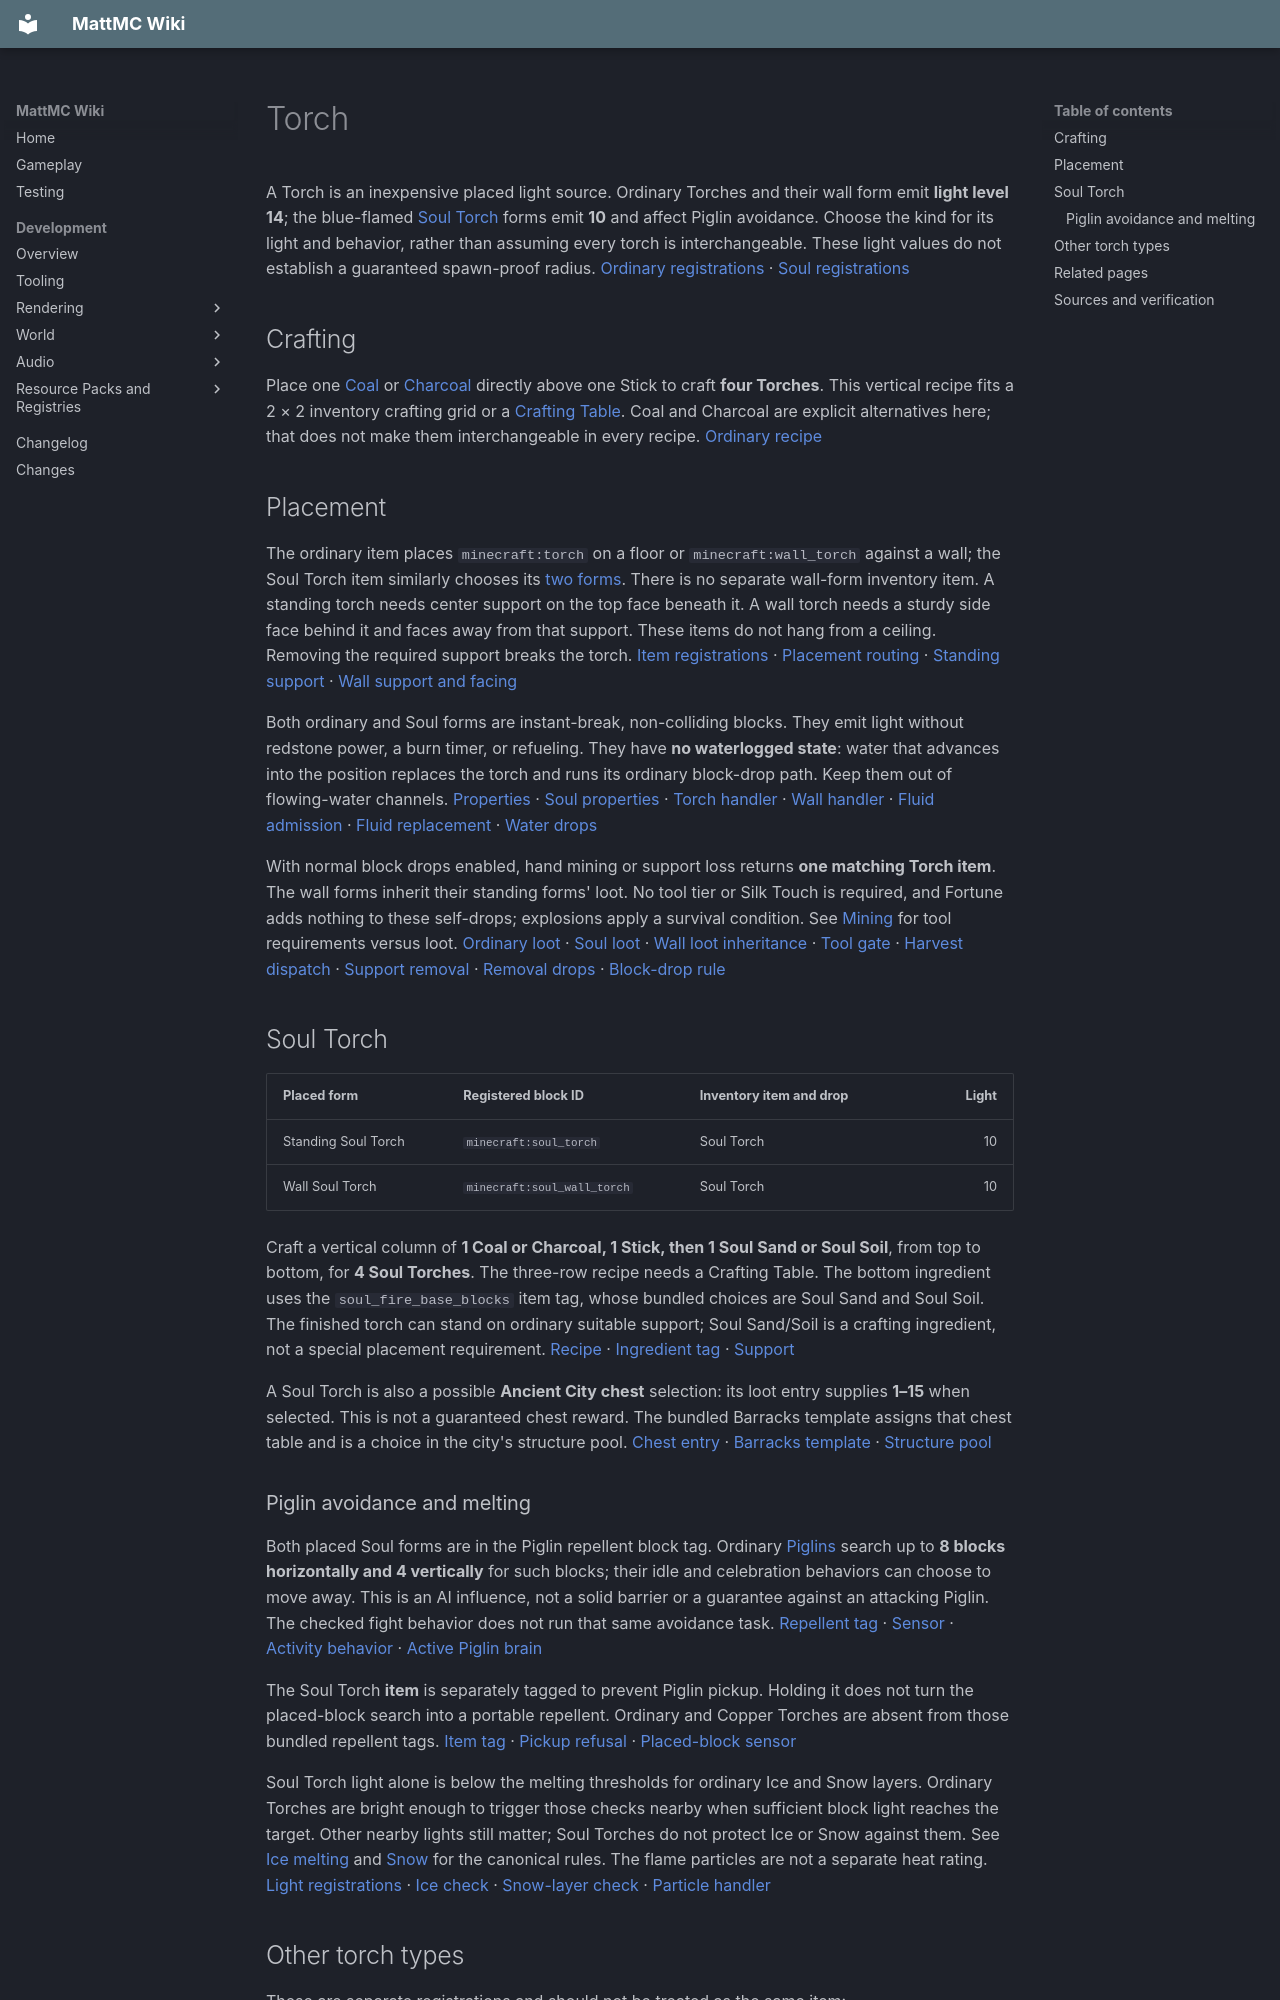

repository: HungLo2020/MattMC · page: gameplay/blocks/Torch/index.html · generator: mkdocs

# Torch

A Torch is an inexpensive placed light source. Ordinary Torches and their wall form emit **light level 14**; the blue-flamed [Soul Torch](#soul-torch) forms emit **10** and affect Piglin avoidance. Choose the kind for its light and behavior, rather than assuming every torch is interchangeable. These light values do not establish a guaranteed spawn-proof radius. [Ordinary registrations][ordinary-reg] · [Soul registrations][soul-reg]

## Crafting

Place one [Coal](../items/Coal.md) or [Charcoal](../items/Charcoal.md) directly above one Stick to craft **four Torches**. This vertical recipe fits a 2 × 2 inventory crafting grid or a [Crafting Table](CraftingTable.md). Coal and Charcoal are explicit alternatives here; that does not make them interchangeable in every recipe. [Ordinary recipe][ordinary-recipe]

## Placement

The ordinary item places `minecraft:torch` on a floor or `minecraft:wall_torch` against a wall; the Soul Torch item similarly chooses its [two forms](#soul-torch). There is no separate wall-form inventory item. A standing torch needs center support on the top face beneath it. A wall torch needs a sturdy side face behind it and faces away from that support. These items do not hang from a ceiling. Removing the required support breaks the torch. [Item registrations][items] · [Placement routing][placement] · [Standing support][base] · [Wall support and facing][wall]

Both ordinary and Soul forms are instant-break, non-colliding blocks. They emit light without redstone power, a burn timer, or refueling. They have **no waterlogged state**: water that advances into the position replaces the torch and runs its ordinary block-drop path. Keep them out of flowing-water channels. [Properties][ordinary-reg] · [Soul properties][soul-reg] · [Torch handler][torch] · [Wall handler][wall] · [Fluid admission][fluid-entry] · [Fluid replacement][flow] · [Water drops][water-drops]

With normal block drops enabled, hand mining or support loss returns **one matching Torch item**. The wall forms inherit their standing forms' loot. No tool tier or Silk Touch is required, and Fortune adds nothing to these self-drops; explosions apply a survival condition. See [Mining](../mechanics/Mining.md) for tool requirements versus loot. [Ordinary loot][ordinary-loot] · [Soul loot][soul-loot] · [Wall loot inheritance][wall-loot] · [Tool gate][harvest] · [Harvest dispatch][harvest-call] · [Support removal][support-removal] · [Removal drops][removed-drops] · [Block-drop rule][drops]

## Soul Torch

| Placed form | Registered block ID | Inventory item and drop | Light |
| --- | --- | --- | ---: |
| Standing Soul Torch | `minecraft:soul_torch` | Soul Torch | 10 |
| Wall Soul Torch | `minecraft:soul_wall_torch` | Soul Torch | 10 |

Craft a vertical column of **1 Coal or Charcoal, 1 Stick, then 1 Soul Sand or Soul Soil**, from top to bottom, for **4 Soul Torches**. The three-row recipe needs a Crafting Table. The bottom ingredient uses the `soul_fire_base_blocks` item tag, whose bundled choices are Soul Sand and Soul Soil. The finished torch can stand on ordinary suitable support; Soul Sand/Soil is a crafting ingredient, not a special placement requirement. [Recipe][soul-recipe] · [Ingredient tag][soul-ingredient] · [Support][base]

A Soul Torch is also a possible **Ancient City chest** selection: its loot entry supplies **1–15** when selected. This is not a guaranteed chest reward. The bundled Barracks template assigns that chest table and is a choice in the city's structure pool. [Chest entry][city-loot] · [Barracks template][barracks] · [Structure pool][city-pool]

### Piglin avoidance and melting

Both placed Soul forms are in the Piglin repellent block tag. Ordinary [Piglins](../mobs/Piglin.md) search up to **8 blocks horizontally and 4 vertically** for such blocks; their idle and celebration behaviors can choose to move away. This is an AI influence, not a solid barrier or a guarantee against an attacking Piglin. The checked fight behavior does not run that same avoidance task. [Repellent tag][repellents] · [Sensor][sensor] · [Activity behavior][piglin-ai] · [Active Piglin brain][piglin]

The Soul Torch **item** is separately tagged to prevent Piglin pickup. Holding it does not turn the placed-block search into a portable repellent. Ordinary and Copper Torches are absent from those bundled repellent tags. [Item tag][repellent-items] · [Pickup refusal][pickup] · [Placed-block sensor][sensor]

Soul Torch light alone is below the melting thresholds for ordinary Ice and Snow layers. Ordinary Torches are bright enough to trigger those checks nearby when sufficient block light reaches the target. Other nearby lights still matter; Soul Torches do not protect Ice or Snow against them. See [Ice melting](Ice.md#ordinary-ice-melting-and-breaking) and [Snow](Snow.md) for the canonical rules. The flame particles are not a separate heat rating. [Light registrations][soul-reg] · [Ice check][ice] · [Snow-layer check][snow] · [Particle handler][torch]

## Other torch types

These are separate registrations and should not be treated as the same item:

| Type | Registered light | Further guide |
| --- | ---: | --- |
| Ordinary Torch | 14 | [Placement](#placement) |
| Copper Torch | 14 | [Copper Torches](CopperLighting.md#copper-torches) |
| Soul Torch | 10 | [Soul Torch](#soul-torch) |
| Redstone Torch, when lit | 7 | [Redstone Torch](RedstoneTorch.md) |

Redstone torches have circuit behavior beyond this lighting guide. Their lower light value does not describe their redstone output strength. [Copper/Soul registrations][soul-reg] · [Redstone registration][redstone-reg]

## Related pages

- [Torch item](../items/Torch.md) and [Soul Torch item](../items/SoulTorch.md)
- [Coal](../items/Coal.md) and [Charcoal](../items/Charcoal.md)
- [Lanterns](Lanterns.md), including the Soul Lantern recipe that consumes a Soul Torch
- [End Rod](EndRod.md), [Jack o'Lantern](JackOLantern.md), and [Ambersol](Ambersol.md)
- [Blocks](Blocks.md)
